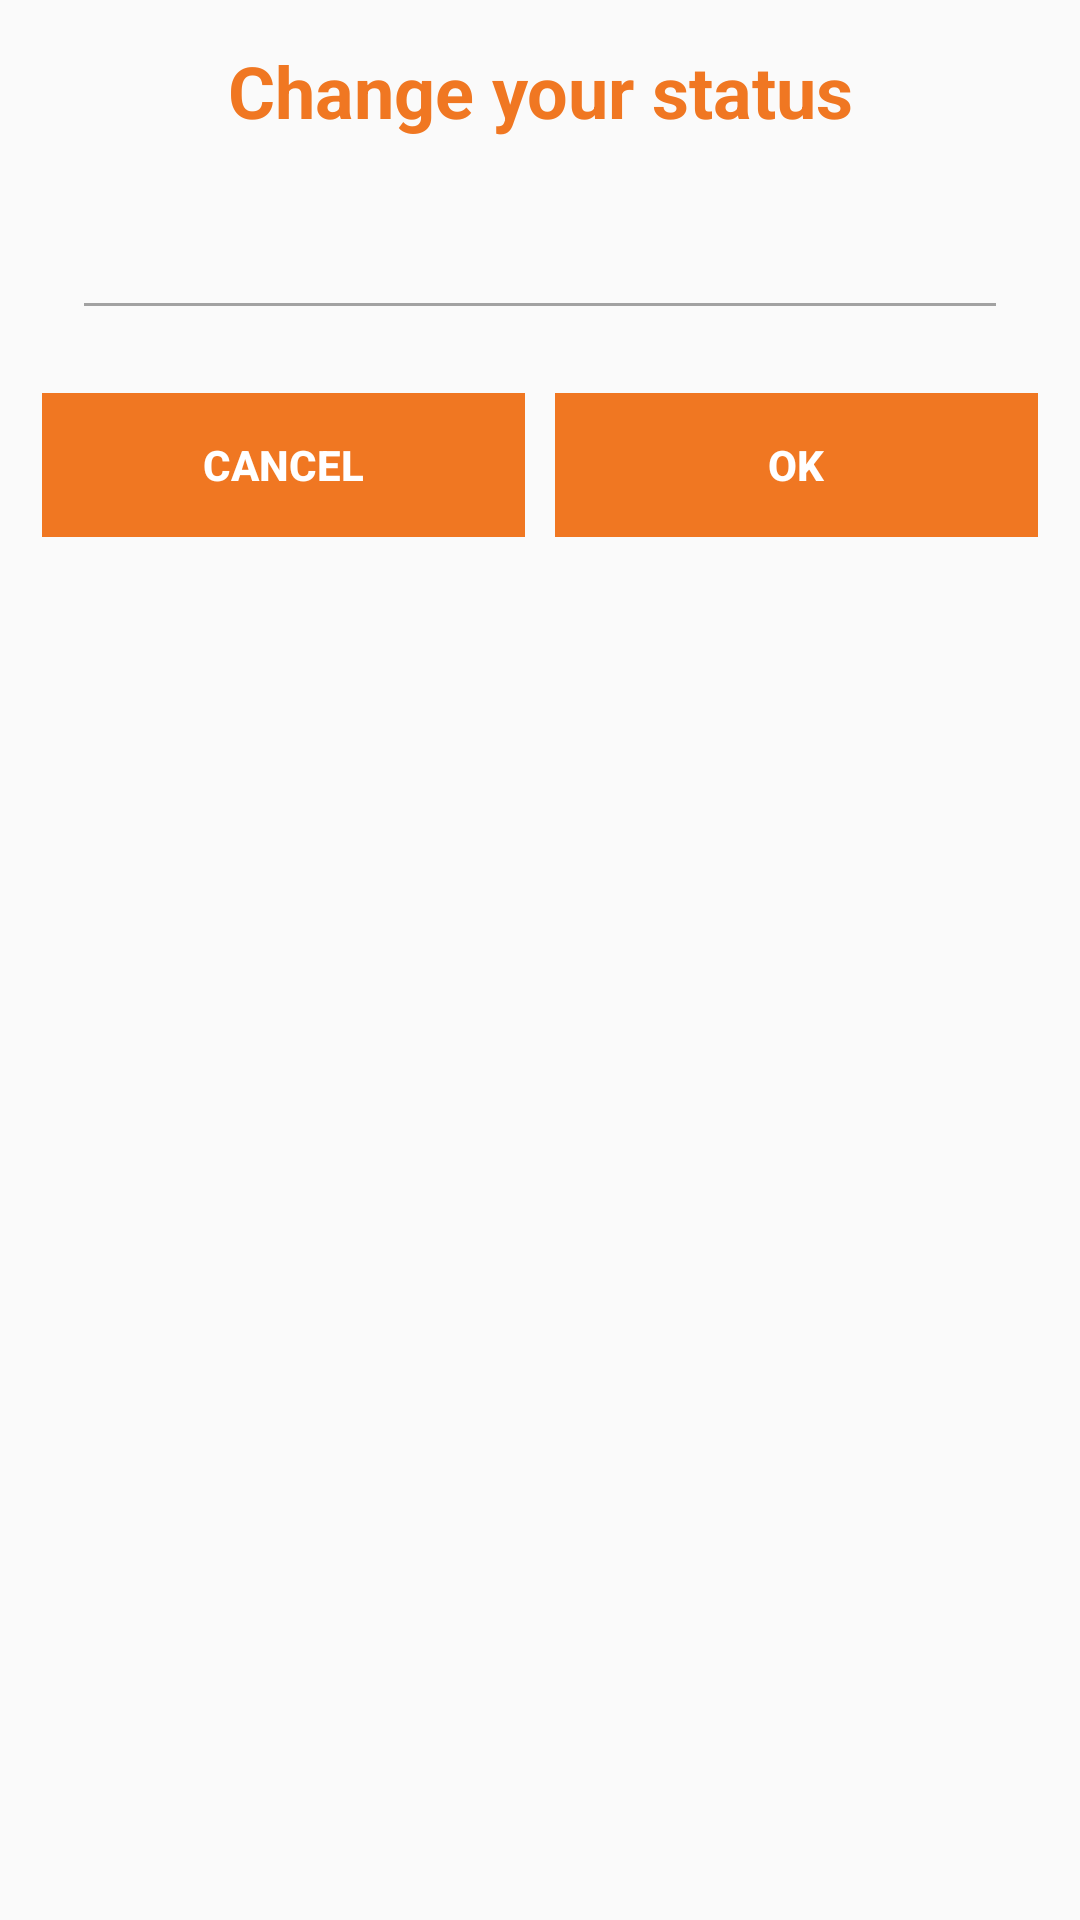

Produce the Android XML layout that renders to this screen, including the resource entries it uses.
<!-- AndroidManifest.xml: application theme AppThemeNoActionBar -->
<!-- res/layout/change_status_fragment.xml -->
<?xml version="1.0" encoding="utf-8"?>
<LinearLayout
    xmlns:android="http://schemas.android.com/apk/res/android"
    android:layout_width="match_parent"
    android:layout_height="match_parent"
    android:orientation="vertical"
    android:padding="@dimen/spacing_normal">

    <TextView
        android:layout_width="match_parent"
        android:layout_height="wrap_content"
        android:gravity="center"
        android:text="@string/status_fragment_header"
        android:textColor="@color/colorPrimary"
        android:textSize="@dimen/font_huge"
        android:textStyle="bold"/>

    <EditText
        android:id="@+id/status"
        android:layout_width="match_parent"
        android:layout_height="wrap_content"
        android:layout_margin="@dimen/spacing_normal"
        android:background="@drawable/edit_text_underline"
        android:imeOptions="actionDone"
        android:inputType="textShortMessage"
        android:padding="@dimen/spacing_small"
        android:textColor="@color/black"
        android:textSize="@dimen/font_large"/>

    <LinearLayout
        android:layout_width="match_parent"
        android:layout_height="wrap_content"
        android:layout_marginTop="@dimen/spacing_normal"
        android:orientation="horizontal">

        <LinearLayout
            android:layout_width="0dp"
            android:layout_height="wrap_content"
            android:layout_marginEnd="@dimen/spacing_tiny"
            android:layout_weight="1"
            android:background="@color/colorPrimary">

            <Button
                android:id="@+id/cancel"
                android:layout_width="match_parent"
                android:layout_height="wrap_content"
                android:background="?attr/selectableItemBackground"
                android:padding="@dimen/spacing_small"
                android:text="@string/text_cancel"
                android:textAllCaps="true"
                android:textColor="@color/white"
                android:textSize="@dimen/spacing_normal"
                android:textStyle="bold"/>

        </LinearLayout>

        <LinearLayout
            android:layout_width="0dp"
            android:layout_height="wrap_content"
            android:layout_marginStart="@dimen/spacing_tiny"
            android:layout_weight="1"
            android:background="@color/colorPrimary">

            <Button
                android:id="@+id/confirm"
                android:layout_width="match_parent"
                android:layout_height="wrap_content"
                android:background="?attr/selectableItemBackground"
                android:padding="@dimen/spacing_small"
                android:text="@string/text_ok"
                android:textAllCaps="true"
                android:textColor="@color/white"
                android:textSize="@dimen/spacing_normal"
                android:textStyle="bold"/>

        </LinearLayout>

    </LinearLayout>

</LinearLayout>
<!-- resources referenced by this layout -->
<resources>
  <color name="black">#000000</color>
  <color name="colorPrimary">#F07722</color>
  <color name="white">#FFFFFF</color>
  <dimen name="font_huge">24sp</dimen>
  <dimen name="font_large">17sp</dimen>
  <dimen name="spacing_normal">14sp</dimen>
  <dimen name="spacing_small">10sp</dimen>
  <dimen name="spacing_tiny">5sp</dimen>
  <!-- drawable edit_text_underline (drawable) -->
  <?xml version="1.0" encoding="utf-8"?>
  <layer-list xmlns:android="http://schemas.android.com/apk/res/android">
      <item
          android:bottom="1dp"
          android:left="-4dp"
          android:right="-4dp"
          android:top="-4dp">
          <shape android:shape="rectangle">
              <stroke
                  android:width="1dp"
                  android:color="@color/semi_gray_light"/>
              <solid android:color="@android:color/transparent"/>
          </shape>
      </item>
  </layer-list>
  <string name="status_fragment_header">Change your status</string>
  <string name="text_cancel">Cancel</string>
  <string name="text_ok">OK</string>
  <style name="AppThemeNoActionBar" parent="Theme.AppCompat.Light.NoActionBar">
          
          <item name="colorPrimary">@color/colorPrimary</item>
          <item name="colorAccent">@color/colorAccent</item>
      </style>
  <color name="semi_gray_light">#5a000000</color>
  <color name="colorAccent">#BAF07722</color>
</resources>
